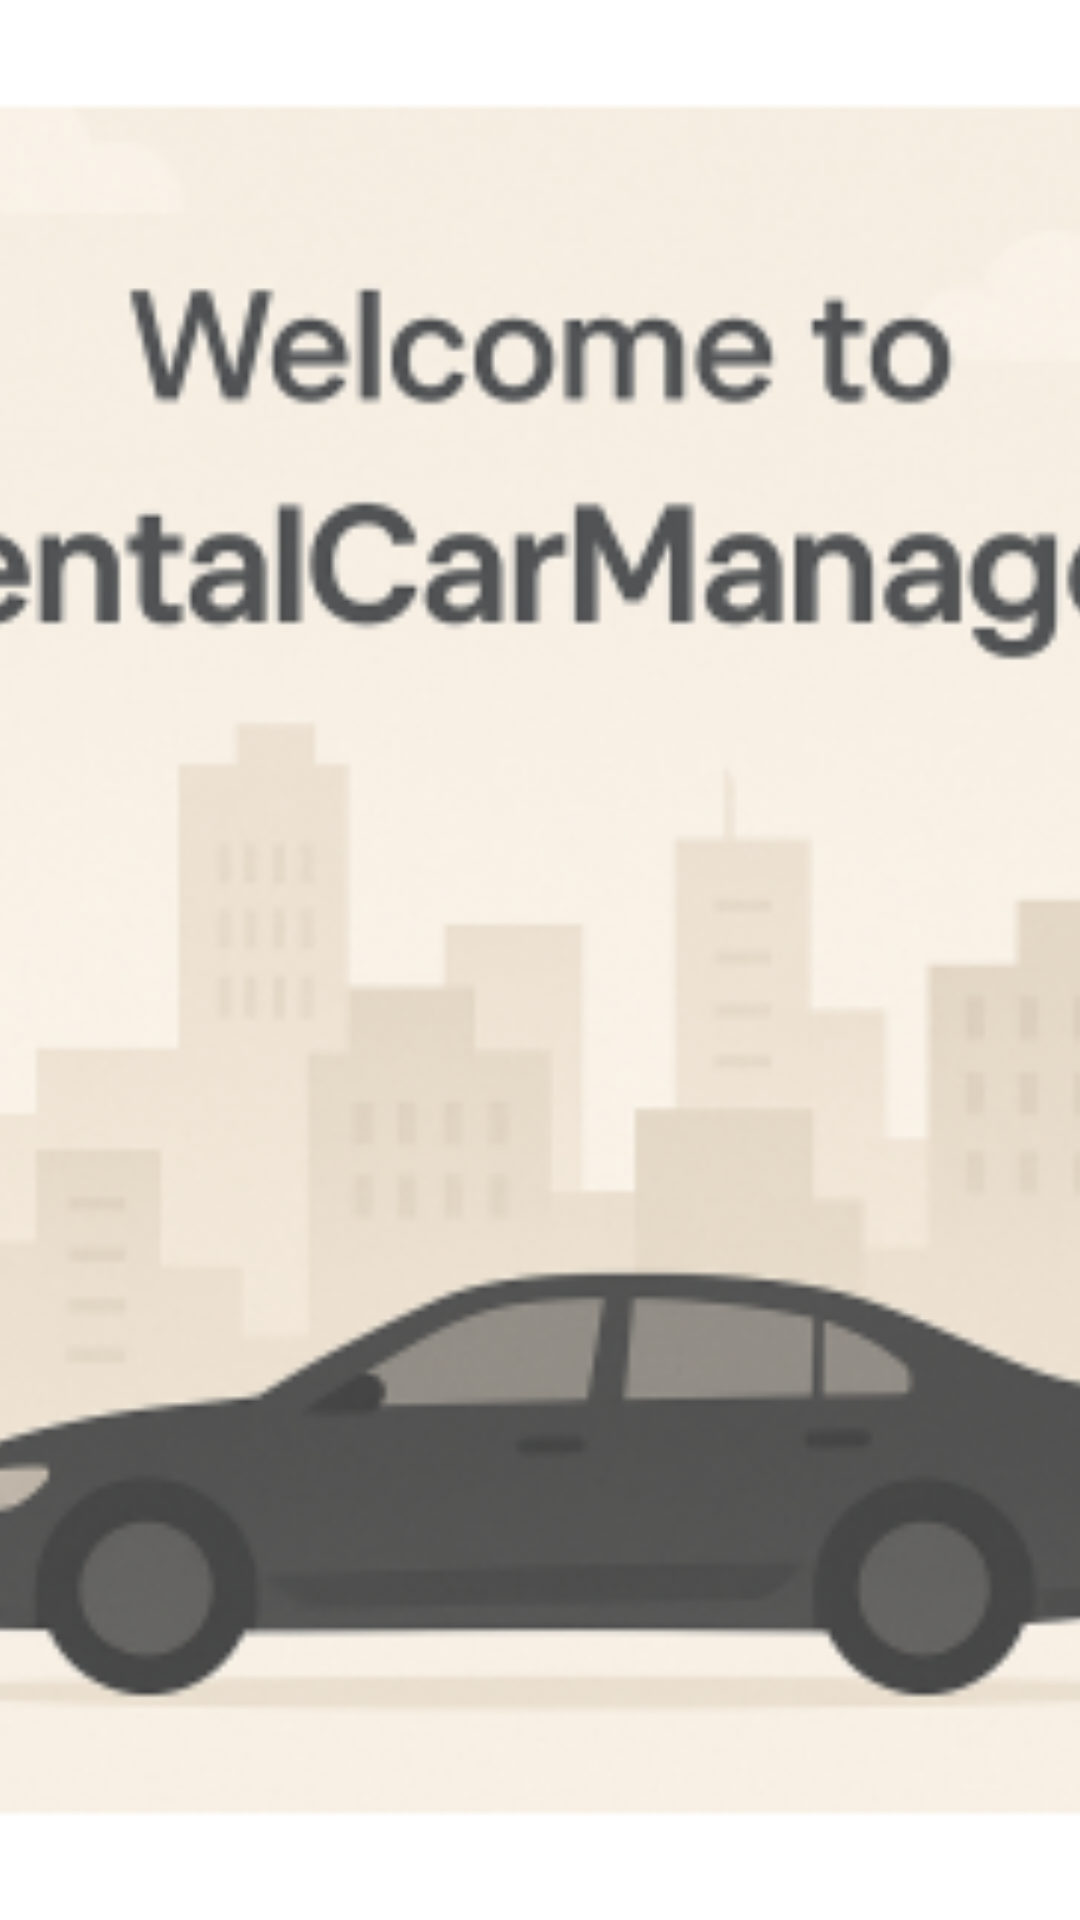

The Android layout XML behind this screen, and the referenced resources:
<!-- AndroidManifest.xml: application theme Theme.RentalCarManager -->
<!-- res/layout/fragment_home.xml -->
<?xml version="1.0" encoding="utf-8"?>
<androidx.constraintlayout.widget.ConstraintLayout
    xmlns:android="http://schemas.android.com/apk/res/android"
    xmlns:app="http://schemas.android.com/apk/res-auto"
    xmlns:tools="http://schemas.android.com/tools"
    android:layout_width="match_parent"
    android:layout_height="match_parent"
    tools:context=".ui.home.HomeFragment">

    <ImageView
        android:id="@+id/imageBackground"
        android:layout_width="0dp"
        android:layout_height="0dp"
        android:src="@mipmap/welcome_rentalcar_foreground"
        android:scaleType="centerCrop"
        app:layout_constraintTop_toTopOf="parent"
        app:layout_constraintBottom_toBottomOf="parent"
        app:layout_constraintStart_toStartOf="parent"
        app:layout_constraintEnd_toEndOf="parent"
        android:contentDescription="@string/app_name" />


</androidx.constraintlayout.widget.ConstraintLayout>
<!-- resources referenced by this layout -->
<resources>
  <!-- mipmap welcome_rentalcar_foreground: webp bitmap (mipmap-hdpi, 14384 bytes) -->
  <string name="app_name">RentalCarManager</string>
  <style name="Theme.RentalCarManager" parent="Theme.MaterialComponents.DayNight.DarkActionBar">
          <item name="colorPrimary">@color/purple_500</item>
          <item name="colorPrimaryVariant">@color/purple_700</item>
          <item name="colorOnPrimary">@color/white</item>
          <item name="colorSecondary">@color/teal_200</item>
          <item name="colorSecondaryVariant">@color/teal_700</item>
          <item name="colorOnSecondary">@color/black</item>
          <item name="android:statusBarColor">?attr/colorPrimaryVariant</item>
          <item name="android:windowBackground">@color/white</item>
      </style>
  <color name="purple_500">#6200EE</color>
  <color name="purple_700">#3700B3</color>
  <color name="white">#FFFFFF</color>
  <color name="teal_200">#03DAC5</color>
  <color name="teal_700">#018786</color>
  <color name="black">#000000</color>
</resources>
